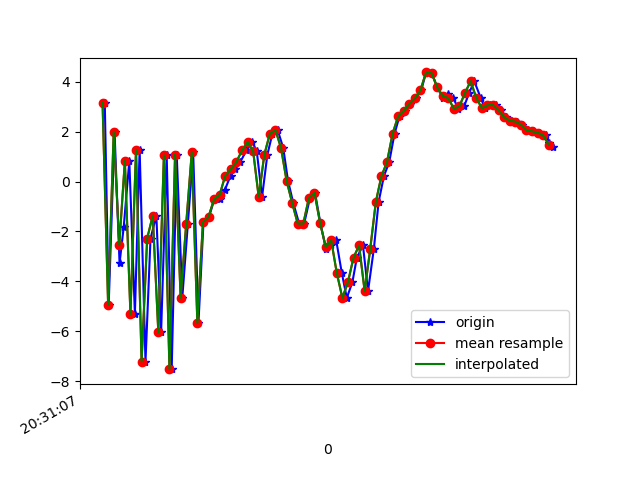

The file beside this chart, header and first rows:
1618777867468, 1473551320018282, 3.1563644, -0.73454875, -0.7276583
1618777867482, 1473551339249052, -4.948, -2.112, 3.398
1618777867503, 1473551358479822, 2.002, -0.7766, -5.624
1618777867521, 1473551377710592, -3.279, -1.169, 7.743
1618777867536, 1473551396941362, -1.816, -1.009, -8.841
1618777867556, 1473551416172132, 0.8271, -0.2543, 8.628
1618777867576, 1473551435402902, -5.304, -1.177, -5.755
1618777867593, 1473551454633672, 1.275, 1.289, 2.867
1618777867614, 1473551473864442, -7.218, 2.096, 4.458
1618777867632, 1473551493095212, -2.285, 5.037, -6.131
1618777867653, 1473551512325982, -1.365, 4.826, 7.713
1618777867670, 1473551531556752, -6.04, 2.687, -7.974
1618777867690, 1473551550787522, 1.053, 3.585, 0.9905
1618777867708, 1473551570018292, -7.52, 0.3779, -4.652
1618777867726, 1473551589249062, 1.083, 0.06621, 0.6829
1618777867746, 1473551608479832, -4.659, -2.26, 9.088
1618777867766, 1473551627710602, -1.689, -1.461, -6.197
1618777867785, 1473551646941372, 1.171, 0.9502, 8.696
1618777867804, 1473551666172142, -5.658, 0.2907, 0.9588
1618777867822, 1473551685402912, -1.625, 1.297, -1.689
1618777867842, 1473551704633682, -1.416, 0.953, -0.5798
1618777867861, 1473551723864452, -0.7056, -0.07274, -0.6543
1618777867880, 1473551743095222, -0.7027, -0.3265, -1.406
1618777867898, 1473551762325992, -0.3542, -0.3132, -2.238
1618777867919, 1473551781556762, 0.2318, -0.4024, -3.312
1618777867936, 1473551800787532, 0.4965, -0.128, -3.588
1618777867954, 1473551820018302, 0.7849, 0.04723, -4.057
1618777867976, 1473551839249072, 1.246, 0.00789, -3.471
1618777867997, 1473551858479842, 1.58, -0.194, -3.51
1618777868013, 1473551877710612, 1.223, -0.3356, -3.744
1618777868032, 1473551896941382, -0.6212, -0.262, -4.486
1618777868051, 1473551916172152, 1.069, -0.381, -4.784
1618777868069, 1473551935402922, 1.918, -0.5206, -4.8
1618777868088, 1473551954633692, 2.062, -0.5744, -5.29
1618777868108, 1473551973864462, 1.347, -0.6769, -6.143
1618777868125, 1473551993095232, 0.03459, 0.02296, -6.186
1618777868144, 1473552012326002, -0.8616, -0.4697, -4.602
1618777868165, 1473552031556772, -1.686, -1.675, -2.926
1618777868183, 1473552050787542, -1.686, -1.949, -1.925
1618777868204, 1473552070018312, -0.6525, -1.963, -2.776
1618777868222, 1473552089249082, -0.4523, -1.198, -2.886
1618777868241, 1473552108479852, -1.656, -1.826, -0.108
1618777868261, 1473552127710622, -2.686, -1.967, 4.173
1618777868279, 1473552146941392, -2.538, -1.732, 7.947
1618777868298, 1473552166172162, -2.359, -0.3973, 9.353
1618777868318, 1473552185402932, -3.665, 1.361, 9.019
1618777868336, 1473552204633702, -4.662, 1.81, 10
1618777868356, 1473552223864472, -4.032, 1.435, 12.14
1618777868372, 1473552243095242, -3.049, 0.6914, 13.83
1618777868394, 1473552262326012, -2.562, 0.6215, 12.83
1618777868412, 1473552281556782, -4.396, 1.611, 9.865
1618777868433, 1473552300787552, -2.696, 5.07, 8.135
1618777868450, 1473552320018322, -0.8178, 6.398, 6.798
1618777868469, 1473552339249092, 0.2147, 3.833, 6.216
1618777868488, 1473552358479862, 0.7781, 0.9654, 5.561
1618777868507, 1473552377710632, 1.911, -0.1804, 5.311
1618777868525, 1473552396941402, 2.618, -0.8511, 4.29
1618777868546, 1473552416172172, 2.831, -0.8265, 2.819
1618777868564, 1473552435402942, 3.116, -0.4127, 0.3771
1618777868584, 1473552454633712, 3.343, -0.5388, -1.479
1618777868603, 1473552473864482, 3.659, -1.427, -1.608
... 25 more rows
